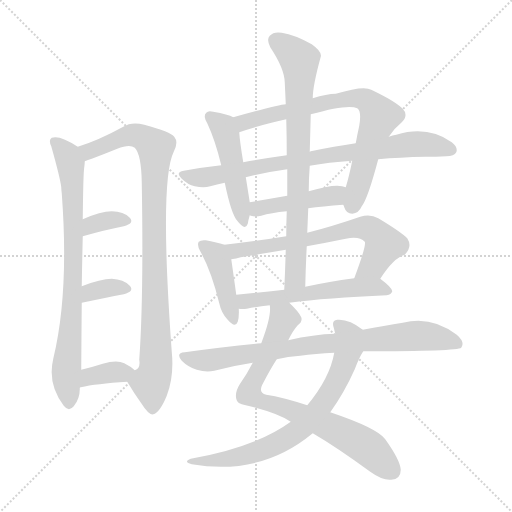
t = 0.00 s
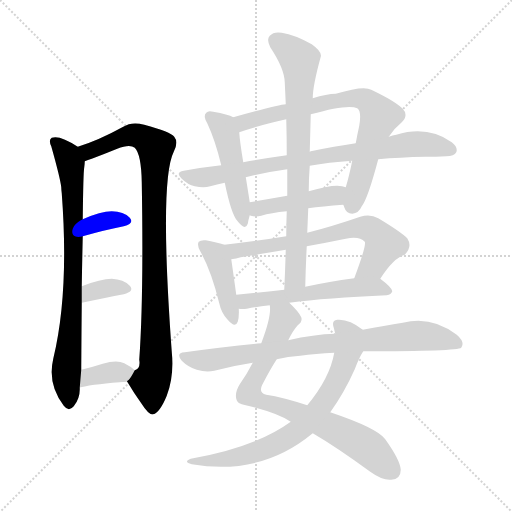
t = 2.43 s
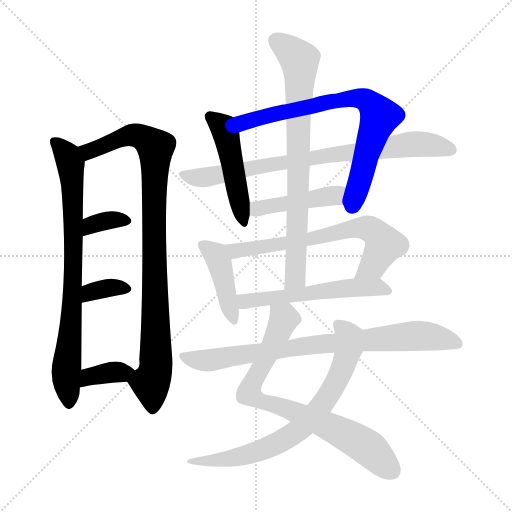
t = 4.86 s
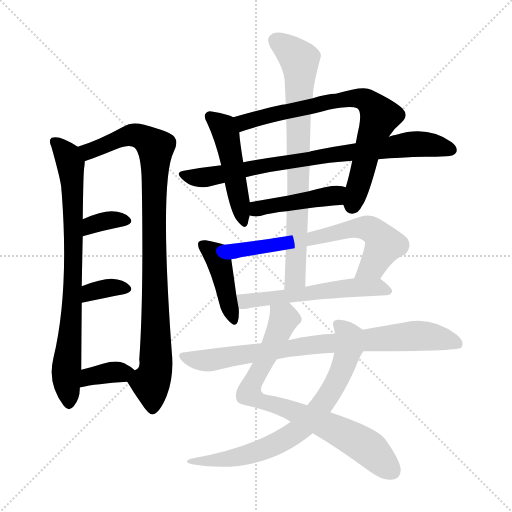
t = 7.29 s
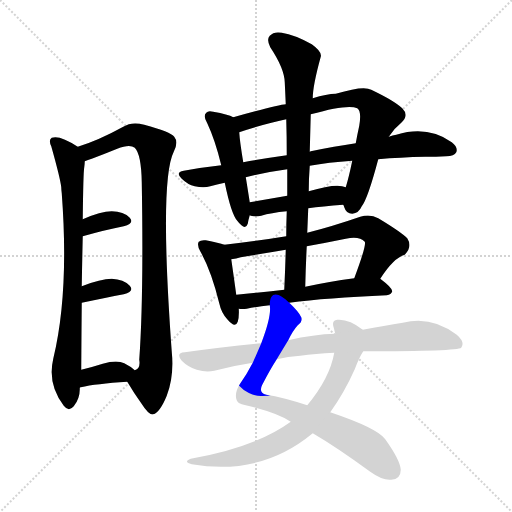
t = 9.71 s
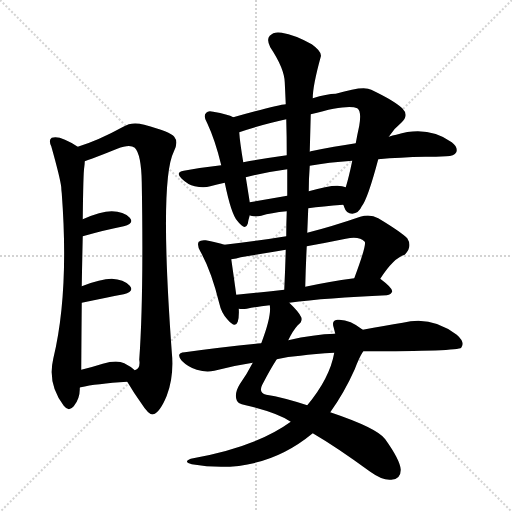
t = 12.14 s

The animated SVG that drew these frames (rendered in a browser with its animation timeline set to each time). Animation: 16 CSS @keyframes rules; one cycle of 12.14 s.

<svg version="1.1" viewBox="0 0 1024 1024" xmlns="http://www.w3.org/2000/svg">
  <g stroke="lightgray" stroke-dasharray="1,1" stroke-width="1" transform="scale(4, 4)">
    <line x1="0" y1="0" x2="256" y2="256"></line>
    <line x1="256" y1="0" x2="0" y2="256"></line>
    <line x1="128" y1="0" x2="128" y2="256"></line>
    <line x1="0" y1="128" x2="256" y2="128"></line>
  </g>
<g transform="scale(1, -1) translate(0, -900)">
   <style type="text/css">
    @keyframes keyframes0 {
      from {
       stroke: blue;
       stroke-dashoffset: 791;
       stroke-width: 128;
       }
       72% {
       animation-timing-function: step-end;
       stroke: blue;
       stroke-dashoffset: 0;
       stroke-width: 128;
       }
       to {
       stroke: black;
       stroke-width: 1024;
       }
       }
       #make-me-a-hanzi-animation-0 {
         animation: keyframes0 0.893717s both;
         animation-delay: 0.000000s;
         animation-timing-function: linear;
       }
    @keyframes keyframes1 {
      from {
       stroke: blue;
       stroke-dashoffset: 943;
       stroke-width: 128;
       }
       75% {
       animation-timing-function: step-end;
       stroke: blue;
       stroke-dashoffset: 0;
       stroke-width: 128;
       }
       to {
       stroke: black;
       stroke-width: 1024;
       }
       }
       #make-me-a-hanzi-animation-1 {
         animation: keyframes1 1.017415s both;
         animation-delay: 0.893717s;
         animation-timing-function: linear;
       }
    @keyframes keyframes2 {
      from {
       stroke: blue;
       stroke-dashoffset: 346;
       stroke-width: 128;
       }
       53% {
       animation-timing-function: step-end;
       stroke: blue;
       stroke-dashoffset: 0;
       stroke-width: 128;
       }
       to {
       stroke: black;
       stroke-width: 1024;
       }
       }
       #make-me-a-hanzi-animation-2 {
         animation: keyframes2 0.531576s both;
         animation-delay: 1.911133s;
         animation-timing-function: linear;
       }
    @keyframes keyframes3 {
      from {
       stroke: blue;
       stroke-dashoffset: 346;
       stroke-width: 128;
       }
       53% {
       animation-timing-function: step-end;
       stroke: blue;
       stroke-dashoffset: 0;
       stroke-width: 128;
       }
       to {
       stroke: black;
       stroke-width: 1024;
       }
       }
       #make-me-a-hanzi-animation-3 {
         animation: keyframes3 0.531576s both;
         animation-delay: 2.442708s;
         animation-timing-function: linear;
       }
    @keyframes keyframes4 {
      from {
       stroke: blue;
       stroke-dashoffset: 358;
       stroke-width: 128;
       }
       54% {
       animation-timing-function: step-end;
       stroke: blue;
       stroke-dashoffset: 0;
       stroke-width: 128;
       }
       to {
       stroke: black;
       stroke-width: 1024;
       }
       }
       #make-me-a-hanzi-animation-4 {
         animation: keyframes4 0.541341s both;
         animation-delay: 2.974284s;
         animation-timing-function: linear;
       }
    @keyframes keyframes5 {
      from {
       stroke: blue;
       stroke-dashoffset: 481;
       stroke-width: 128;
       }
       61% {
       animation-timing-function: step-end;
       stroke: blue;
       stroke-dashoffset: 0;
       stroke-width: 128;
       }
       to {
       stroke: black;
       stroke-width: 1024;
       }
       }
       #make-me-a-hanzi-animation-5 {
         animation: keyframes5 0.641439s both;
         animation-delay: 3.515625s;
         animation-timing-function: linear;
       }
    @keyframes keyframes6 {
      from {
       stroke: blue;
       stroke-dashoffset: 748;
       stroke-width: 128;
       }
       71% {
       animation-timing-function: step-end;
       stroke: blue;
       stroke-dashoffset: 0;
       stroke-width: 128;
       }
       to {
       stroke: black;
       stroke-width: 1024;
       }
       }
       #make-me-a-hanzi-animation-6 {
         animation: keyframes6 0.858724s both;
         animation-delay: 4.157064s;
         animation-timing-function: linear;
       }
    @keyframes keyframes7 {
      from {
       stroke: blue;
       stroke-dashoffset: 800;
       stroke-width: 128;
       }
       72% {
       animation-timing-function: step-end;
       stroke: blue;
       stroke-dashoffset: 0;
       stroke-width: 128;
       }
       to {
       stroke: black;
       stroke-width: 1024;
       }
       }
       #make-me-a-hanzi-animation-7 {
         animation: keyframes7 0.901042s both;
         animation-delay: 5.015788s;
         animation-timing-function: linear;
       }
    @keyframes keyframes8 {
      from {
       stroke: blue;
       stroke-dashoffset: 444;
       stroke-width: 128;
       }
       59% {
       animation-timing-function: step-end;
       stroke: blue;
       stroke-dashoffset: 0;
       stroke-width: 128;
       }
       to {
       stroke: black;
       stroke-width: 1024;
       }
       }
       #make-me-a-hanzi-animation-8 {
         animation: keyframes8 0.611328s both;
         animation-delay: 5.916829s;
         animation-timing-function: linear;
       }
    @keyframes keyframes9 {
      from {
       stroke: blue;
       stroke-dashoffset: 423;
       stroke-width: 128;
       }
       58% {
       animation-timing-function: step-end;
       stroke: blue;
       stroke-dashoffset: 0;
       stroke-width: 128;
       }
       to {
       stroke: black;
       stroke-width: 1024;
       }
       }
       #make-me-a-hanzi-animation-9 {
         animation: keyframes9 0.594238s both;
         animation-delay: 6.528158s;
         animation-timing-function: linear;
       }
    @keyframes keyframes10 {
      from {
       stroke: blue;
       stroke-dashoffset: 669;
       stroke-width: 128;
       }
       69% {
       animation-timing-function: step-end;
       stroke: blue;
       stroke-dashoffset: 0;
       stroke-width: 128;
       }
       to {
       stroke: black;
       stroke-width: 1024;
       }
       }
       #make-me-a-hanzi-animation-10 {
         animation: keyframes10 0.794434s both;
         animation-delay: 7.122396s;
         animation-timing-function: linear;
       }
    @keyframes keyframes11 {
      from {
       stroke: blue;
       stroke-dashoffset: 559;
       stroke-width: 128;
       }
       65% {
       animation-timing-function: step-end;
       stroke: blue;
       stroke-dashoffset: 0;
       stroke-width: 128;
       }
       to {
       stroke: black;
       stroke-width: 1024;
       }
       }
       #make-me-a-hanzi-animation-11 {
         animation: keyframes11 0.704915s both;
         animation-delay: 7.916829s;
         animation-timing-function: linear;
       }
    @keyframes keyframes12 {
      from {
       stroke: blue;
       stroke-dashoffset: 774;
       stroke-width: 128;
       }
       72% {
       animation-timing-function: step-end;
       stroke: blue;
       stroke-dashoffset: 0;
       stroke-width: 128;
       }
       to {
       stroke: black;
       stroke-width: 1024;
       }
       }
       #make-me-a-hanzi-animation-12 {
         animation: keyframes12 0.879883s both;
         animation-delay: 8.621745s;
         animation-timing-function: linear;
       }
    @keyframes keyframes13 {
      from {
       stroke: blue;
       stroke-dashoffset: 783;
       stroke-width: 128;
       }
       72% {
       animation-timing-function: step-end;
       stroke: blue;
       stroke-dashoffset: 0;
       stroke-width: 128;
       }
       to {
       stroke: black;
       stroke-width: 1024;
       }
       }
       #make-me-a-hanzi-animation-13 {
         animation: keyframes13 0.887207s both;
         animation-delay: 9.501628s;
         animation-timing-function: linear;
       }
    @keyframes keyframes14 {
      from {
       stroke: blue;
       stroke-dashoffset: 725;
       stroke-width: 128;
       }
       70% {
       animation-timing-function: step-end;
       stroke: blue;
       stroke-dashoffset: 0;
       stroke-width: 128;
       }
       to {
       stroke: black;
       stroke-width: 1024;
       }
       }
       #make-me-a-hanzi-animation-14 {
         animation: keyframes14 0.840007s both;
         animation-delay: 10.388835s;
         animation-timing-function: linear;
       }
    @keyframes keyframes15 {
      from {
       stroke: blue;
       stroke-dashoffset: 816;
       stroke-width: 128;
       }
       73% {
       animation-timing-function: step-end;
       stroke: blue;
       stroke-dashoffset: 0;
       stroke-width: 128;
       }
       to {
       stroke: black;
       stroke-width: 1024;
       }
       }
       #make-me-a-hanzi-animation-15 {
         animation: keyframes15 0.914062s both;
         animation-delay: 11.228841s;
         animation-timing-function: linear;
       }
</style>
<path d="M 155.5 606.5 Q 119.5 630.5 103.5 624.5 Q 96.5 620.5 102.5 607.5 Q 120.5 543.5 122.5 525.5 Q 122.5 521.5 123.5 513.5 Q 138.5 314.5 106.5 182.5 Q 94.5 131.5 127.5 88.5 Q 137.5 75.5 147.5 87.5 Q 160.5 103.5 159.5 124.5 L 162.5 160.5 Q 162.5 173.5 163.5 294.5 L 163.5 327.5 Q 164.5 385.5 165.5 427.5 L 165.5 461.5 Q 166.5 554.5 168.5 565.5 Q 169.5 572.5 169.5 577.5 C 171.5 596.5 171.5 596.5 155.5 606.5 Z" fill="lightgray"></path> 
<path d="M 254.5 136.5 Q 267.5 114.5 282.5 93.5 Q 298.5 68.5 306.5 71.5 Q 319.5 74.5 333.5 108.5 Q 348.5 147.5 343.5 196.5 Q 318.5 539.5 347.5 596.5 Q 357.5 615.5 348.5 626.5 Q 341.5 636.5 288.5 650.5 Q 263.5 657.5 246.5 646.5 Q 197.5 619.5 155.5 606.5 C 127.5 596.5 141.5 567.5 169.5 577.5 Q 175.5 580.5 183.5 582.5 Q 207.5 591.5 234.5 602.5 Q 259.5 612.5 269.5 604.5 Q 282.5 591.5 283.5 535.5 Q 287.5 306.5 278.5 180.5 Q 281.5 162.5 269.5 159.5 C 256.5 133.5 252.5 139.5 254.5 136.5 Z" fill="lightgray"></path> 
<path d="M 165.5 427.5 Q 211.5 440.5 247.5 447.5 Q 269.5 453.5 259.5 464.5 Q 247.5 477.5 223.5 477.5 Q 201.5 477.5 165.5 461.5 C 138.5 449.5 136.5 419.5 165.5 427.5 Z" fill="lightgray"></path> 
<path d="M 163.5 294.5 Q 211.5 304.5 247.5 311.5 Q 269.5 317.5 259.5 328.5 Q 247.5 341.5 223.5 342.5 Q 201.5 342.5 163.5 327.5 C 135.5 316.5 134.5 288.5 163.5 294.5 Z" fill="lightgray"></path> 
<path d="M 159.5 124.5 Q 158.5 125.5 161.5 125.5 Q 191.5 132.5 254.5 136.5 C 284.5 138.5 291.5 139.5 269.5 159.5 Q 262.5 166.5 248.5 173.5 Q 233.5 180.5 205.5 172.5 Q 183.5 165.5 162.5 160.5 C 133.5 153.5 131.5 113.5 159.5 124.5 Z" fill="lightgray"></path> 
<path d="M 466.5 665.5 Q 456.5 671.5 426.5 676.5 Q 416.5 679.5 412.5 674.5 Q 405.5 668.5 414.5 653.5 Q 430.5 619.5 442.5 569.5 L 449.5 534.5 Q 462.5 471.5 474.5 458.5 Q 490.5 437.5 495.5 452.5 Q 496.5 459.5 499.5 469.5 L 499.5 495.5 Q 492.5 540.5 491.5 545.5 L 486.5 575.5 Q 479.5 617.5 478.5 635.5 C 476.5 660.5 476.5 660.5 466.5 665.5 Z" fill="lightgray"></path> 
<path d="M 686.5 490.5 Q 687.5 489.5 688.5 485.5 Q 692.5 472.5 704.5 472.5 Q 717.5 473.5 723.5 487.5 Q 735.5 502.5 756.5 581.5 L 777.5 626.5 Q 787.5 642.5 802.5 654.5 Q 818.5 669.5 804.5 683.5 Q 788.5 698.5 742.5 720.5 Q 727.5 729.5 671.5 712.5 Q 653.5 712.5 625.5 703.5 L 571.5 691.5 Q 556.5 690.5 466.5 665.5 C 437.5 657.5 450.5 625.5 478.5 635.5 Q 514.5 648.5 572.5 661.5 L 621.5 671.5 Q 696.5 692.5 714.5 683.5 Q 723.5 677.5 718.5 648.5 Q 714.5 630.5 711.5 613.5 L 704.5 578.5 Q 697.5 544.5 691.5 525.5 C 683.5 496.5 683.5 496.5 686.5 490.5 Z" fill="lightgray"></path> 
<path d="M 756.5 581.5 Q 799.5 585.5 850.5 586.5 Q 872.5 586.5 892.5 587.5 Q 908.5 587.5 912.5 595.5 Q 916.5 605.5 903.5 615.5 Q 855.5 649.5 792.5 630.5 Q 785.5 629.5 777.5 626.5 L 711.5 613.5 Q 669.5 607.5 621.5 597.5 Q 620.5 597.5 619.5 596.5 L 573.5 589.5 Q 530.5 583.5 486.5 575.5 L 442.5 569.5 Q 405.5 565.5 367.5 558.5 Q 349.5 555.5 363.5 542.5 Q 375.5 530.5 389.5 527.5 Q 407.5 523.5 420.5 527.5 Q 433.5 531.5 449.5 534.5 L 491.5 545.5 Q 530.5 555.5 574.5 561.5 L 619.5 568.5 Q 656.5 575.5 704.5 578.5 L 756.5 581.5 Z" fill="lightgray"></path> 
<path d="M 616.5 483.5 Q 644.5 487.5 686.5 490.5 C 716.5 492.5 719.5 515.5 691.5 525.5 Q 673.5 534.5 617.5 517.5 L 574.5 508.5 Q 534.5 501.5 499.5 495.5 C 469.5 490.5 470.5 478.5 499.5 469.5 L 501.5 468.5 Q 511.5 465.5 522.5 468.5 Q 541.5 474.5 573.5 477.5 L 616.5 483.5 Z" fill="lightgray"></path> 
<path d="M 448.5 410.5 Q 438.5 414.5 411.5 419.5 Q 401.5 420.5 397.5 416.5 Q 393.5 410.5 400.5 397.5 Q 422.5 358.5 438.5 293.5 Q 442.5 274.5 454.5 261.5 Q 470.5 242.5 475.5 256.5 Q 478.5 266.5 477.5 282.5 L 472.5 310.5 Q 465.5 361.5 462.5 381.5 C 458.5 407.5 458.5 407.5 448.5 410.5 Z" fill="lightgray"></path> 
<path d="M 760.5 342.5 Q 787.5 384.5 809.5 390.5 Q 825.5 406.5 814.5 423.5 Q 801.5 436.5 756.5 463.5 Q 740.5 472.5 720.5 466.5 Q 665.5 447.5 614.5 434.5 L 572.5 427.5 Q 511.5 417.5 448.5 410.5 C 418.5 407.5 432.5 376.5 462.5 381.5 Q 472.5 382.5 481.5 385.5 Q 524.5 392.5 571.5 400.5 L 613.5 407.5 Q 652.5 414.5 691.5 422.5 Q 718.5 428.5 729.5 416.5 Q 733.5 410.5 708.5 343.5 C 698.5 315.5 743.5 317.5 760.5 342.5 Z" fill="lightgray"></path> 
<path d="M 578.5 294.5 Q 653.5 304.5 773.5 309.5 Q 782.5 310.5 784.5 317.5 Q 784.5 324.5 760.5 342.5 C 751.5 349.5 738.5 347.5 708.5 343.5 Q 656.5 336.5 610.5 326.5 L 568.5 320.5 Q 517.5 314.5 472.5 310.5 C 442.5 307.5 447.5 283.5 477.5 282.5 Q 484.5 281.5 493.5 282.5 Q 512.5 286.5 539.5 289.5 L 578.5 294.5 Z" fill="lightgray"></path> 
<path d="M 614.5 434.5 Q 615.5 459.5 616.5 483.5 L 617.5 517.5 Q 617.5 542.5 619.5 568.5 L 619.5 596.5 Q 620.5 633.5 621.5 671.5 L 625.5 703.5 Q 625.5 728.5 641.5 786.5 Q 644.5 796.5 623.5 811.5 Q 589.5 830.5 563.5 834.5 Q 547.5 837.5 539.5 828.5 Q 532.5 821.5 540.5 805.5 Q 568.5 763.5 569.5 735.5 Q 570.5 714.5 571.5 691.5 L 572.5 661.5 Q 573.5 627.5 573.5 589.5 L 574.5 561.5 Q 574.5 536.5 574.5 508.5 L 573.5 477.5 Q 572.5 453.5 572.5 427.5 L 571.5 400.5 Q 570.5 363.5 568.5 320.5 C 567.5 290.5 609.5 296.5 610.5 326.5 Q 611.5 368.5 613.5 407.5 L 614.5 434.5 Z" fill="lightgray"></path> 
<path d="M 576.5 219.5 Q 585.5 238.5 595.5 249.5 Q 605.5 256.5 602.5 265.5 Q 598.5 275.5 578.5 294.5 C 557.5 315.5 539.5 319.5 539.5 289.5 Q 543.5 268.5 522.5 213.5 L 505.5 174.5 Q 492.5 149.5 479.5 131.5 Q 469.5 115.5 472.5 102.5 Q 473.5 92.5 491.5 89.5 Q 554.5 74.5 581.5 56.5 L 625.5 33.5 Q 673.5 5.5 740.5 -43.5 Q 765.5 -61.5 782.5 -59.5 Q 801.5 -58.5 801.5 -39.5 Q 800.5 -20.5 770.5 21.5 Q 755.5 43.5 660.5 75.5 L 614.5 89.5 Q 565.5 105.5 532.5 110.5 Q 516.5 114.5 524.5 130.5 Q 540.5 161.5 553.5 181.5 L 576.5 219.5 Z" fill="lightgray"></path> 
<path d="M 725.5 240.5 Q 698.5 262.5 674.5 260.5 Q 662.5 259.5 667.5 244.5 Q 668.5 240.5 670.5 232.5 L 668.5 194.5 Q 659.5 143.5 614.5 89.5 L 581.5 56.5 Q 511.5 5.5 381.5 -17.5 Q 365.5 -23.5 383.5 -28.5 Q 521.5 -52.5 625.5 33.5 L 660.5 75.5 Q 688.5 114.5 709.5 161.5 Q 718.5 185.5 726.5 197.5 C 741.5 223.5 743.5 227.5 725.5 240.5 Z" fill="lightgray"></path> 
<path d="M 726.5 197.5 Q 915.5 197.5 922.5 204.5 Q 922.5 205.5 923.5 206.5 Q 929.5 216.5 913.5 230.5 Q 862.5 269.5 805.5 254.5 Q 769.5 248.5 725.5 240.5 L 670.5 232.5 Q 627.5 231.5 576.5 219.5 L 522.5 213.5 Q 449.5 206.5 369.5 195.5 Q 350.5 194.5 363.5 178.5 Q 376.5 165.5 393.5 160.5 Q 412.5 154.5 428.5 158.5 Q 465.5 168.5 505.5 174.5 L 553.5 181.5 Q 575.5 187.5 600.5 188.5 Q 630.5 192.5 668.5 194.5 L 726.5 197.5 Z" fill="lightgray"></path> 
      <clipPath id="make-me-a-hanzi-clip-0">
      <path d="M 155.5 606.5 Q 119.5 630.5 103.5 624.5 Q 96.5 620.5 102.5 607.5 Q 120.5 543.5 122.5 525.5 Q 122.5 521.5 123.5 513.5 Q 138.5 314.5 106.5 182.5 Q 94.5 131.5 127.5 88.5 Q 137.5 75.5 147.5 87.5 Q 160.5 103.5 159.5 124.5 L 162.5 160.5 Q 162.5 173.5 163.5 294.5 L 163.5 327.5 Q 164.5 385.5 165.5 427.5 L 165.5 461.5 Q 166.5 554.5 168.5 565.5 Q 169.5 572.5 169.5 577.5 C 171.5 596.5 171.5 596.5 155.5 606.5 Z" fill="lightgray"></path>
      </clipPath>
      <path clip-path="url(#make-me-a-hanzi-clip-0)" d="M 109.5 616.5 L 138.5 580.5 L 145.5 517.5 L 146.5 335.5 L 132.5 156.5 L 137.5 92.5 " fill="none" id="make-me-a-hanzi-animation-0" stroke-dasharray="663 1326" stroke-linecap="round"></path>

      <clipPath id="make-me-a-hanzi-clip-1">
      <path d="M 254.5 136.5 Q 267.5 114.5 282.5 93.5 Q 298.5 68.5 306.5 71.5 Q 319.5 74.5 333.5 108.5 Q 348.5 147.5 343.5 196.5 Q 318.5 539.5 347.5 596.5 Q 357.5 615.5 348.5 626.5 Q 341.5 636.5 288.5 650.5 Q 263.5 657.5 246.5 646.5 Q 197.5 619.5 155.5 606.5 C 127.5 596.5 141.5 567.5 169.5 577.5 Q 175.5 580.5 183.5 582.5 Q 207.5 591.5 234.5 602.5 Q 259.5 612.5 269.5 604.5 Q 282.5 591.5 283.5 535.5 Q 287.5 306.5 278.5 180.5 Q 281.5 162.5 269.5 159.5 C 256.5 133.5 252.5 139.5 254.5 136.5 Z" fill="lightgray"></path>
      </clipPath>
      <path clip-path="url(#make-me-a-hanzi-clip-1)" d="M 163.5 604.5 L 174.5 597.5 L 184.5 599.5 L 267.5 630.5 L 291.5 622.5 L 310.5 605.5 L 312.5 207.5 L 311.5 159.5 L 301.5 135.5 L 305.5 83.5 " fill="none" id="make-me-a-hanzi-animation-1" stroke-dasharray="815 1630" stroke-linecap="round"></path>

      <clipPath id="make-me-a-hanzi-clip-2">
      <path d="M 165.5 427.5 Q 211.5 440.5 247.5 447.5 Q 269.5 453.5 259.5 464.5 Q 247.5 477.5 223.5 477.5 Q 201.5 477.5 165.5 461.5 C 138.5 449.5 136.5 419.5 165.5 427.5 Z" fill="lightgray"></path>
      </clipPath>
      <path clip-path="url(#make-me-a-hanzi-clip-2)" d="M 172.5 433.5 L 177.5 444.5 L 195.5 454.5 L 229.5 461.5 L 251.5 457.5 " fill="none" id="make-me-a-hanzi-animation-2" stroke-dasharray="218 436" stroke-linecap="round"></path>

      <clipPath id="make-me-a-hanzi-clip-3">
      <path d="M 163.5 294.5 Q 211.5 304.5 247.5 311.5 Q 269.5 317.5 259.5 328.5 Q 247.5 341.5 223.5 342.5 Q 201.5 342.5 163.5 327.5 C 135.5 316.5 134.5 288.5 163.5 294.5 Z" fill="lightgray"></path>
      </clipPath>
      <path clip-path="url(#make-me-a-hanzi-clip-3)" d="M 170.5 300.5 L 175.5 311.5 L 194.5 319.5 L 218.5 324.5 L 251.5 321.5 " fill="none" id="make-me-a-hanzi-animation-3" stroke-dasharray="218 436" stroke-linecap="round"></path>

      <clipPath id="make-me-a-hanzi-clip-4">
      <path d="M 159.5 124.5 Q 158.5 125.5 161.5 125.5 Q 191.5 132.5 254.5 136.5 C 284.5 138.5 291.5 139.5 269.5 159.5 Q 262.5 166.5 248.5 173.5 Q 233.5 180.5 205.5 172.5 Q 183.5 165.5 162.5 160.5 C 133.5 153.5 131.5 113.5 159.5 124.5 Z" fill="lightgray"></path>
      </clipPath>
      <path clip-path="url(#make-me-a-hanzi-clip-4)" d="M 165.5 131.5 L 179.5 146.5 L 260.5 157.5 " fill="none" id="make-me-a-hanzi-animation-4" stroke-dasharray="230 460" stroke-linecap="round"></path>

      <clipPath id="make-me-a-hanzi-clip-5">
      <path d="M 466.5 665.5 Q 456.5 671.5 426.5 676.5 Q 416.5 679.5 412.5 674.5 Q 405.5 668.5 414.5 653.5 Q 430.5 619.5 442.5 569.5 L 449.5 534.5 Q 462.5 471.5 474.5 458.5 Q 490.5 437.5 495.5 452.5 Q 496.5 459.5 499.5 469.5 L 499.5 495.5 Q 492.5 540.5 491.5 545.5 L 486.5 575.5 Q 479.5 617.5 478.5 635.5 C 476.5 660.5 476.5 660.5 466.5 665.5 Z" fill="lightgray"></path>
      </clipPath>
      <path clip-path="url(#make-me-a-hanzi-clip-5)" d="M 420.5 666.5 L 446.5 644.5 L 452.5 628.5 L 485.5 457.5 " fill="none" id="make-me-a-hanzi-animation-5" stroke-dasharray="353 706" stroke-linecap="round"></path>

      <clipPath id="make-me-a-hanzi-clip-6">
      <path d="M 686.5 490.5 Q 687.5 489.5 688.5 485.5 Q 692.5 472.5 704.5 472.5 Q 717.5 473.5 723.5 487.5 Q 735.5 502.5 756.5 581.5 L 777.5 626.5 Q 787.5 642.5 802.5 654.5 Q 818.5 669.5 804.5 683.5 Q 788.5 698.5 742.5 720.5 Q 727.5 729.5 671.5 712.5 Q 653.5 712.5 625.5 703.5 L 571.5 691.5 Q 556.5 690.5 466.5 665.5 C 437.5 657.5 450.5 625.5 478.5 635.5 Q 514.5 648.5 572.5 661.5 L 621.5 671.5 Q 696.5 692.5 714.5 683.5 Q 723.5 677.5 718.5 648.5 Q 714.5 630.5 711.5 613.5 L 704.5 578.5 Q 697.5 544.5 691.5 525.5 C 683.5 496.5 683.5 496.5 686.5 490.5 Z" fill="lightgray"></path>
      </clipPath>
      <path clip-path="url(#make-me-a-hanzi-clip-6)" d="M 482.5 642.5 L 490.5 655.5 L 540.5 670.5 L 704.5 704.5 L 731.5 699.5 L 759.5 667.5 L 704.5 488.5 " fill="none" id="make-me-a-hanzi-animation-6" stroke-dasharray="620 1240" stroke-linecap="round"></path>

      <clipPath id="make-me-a-hanzi-clip-7">
      <path d="M 756.5 581.5 Q 799.5 585.5 850.5 586.5 Q 872.5 586.5 892.5 587.5 Q 908.5 587.5 912.5 595.5 Q 916.5 605.5 903.5 615.5 Q 855.5 649.5 792.5 630.5 Q 785.5 629.5 777.5 626.5 L 711.5 613.5 Q 669.5 607.5 621.5 597.5 Q 620.5 597.5 619.5 596.5 L 573.5 589.5 Q 530.5 583.5 486.5 575.5 L 442.5 569.5 Q 405.5 565.5 367.5 558.5 Q 349.5 555.5 363.5 542.5 Q 375.5 530.5 389.5 527.5 Q 407.5 523.5 420.5 527.5 Q 433.5 531.5 449.5 534.5 L 491.5 545.5 Q 530.5 555.5 574.5 561.5 L 619.5 568.5 Q 656.5 575.5 704.5 578.5 L 756.5 581.5 Z" fill="lightgray"></path>
      </clipPath>
      <path clip-path="url(#make-me-a-hanzi-clip-7)" d="M 365.5 550.5 L 408.5 545.5 L 632.5 586.5 L 819.5 611.5 L 864.5 610.5 L 902.5 600.5 " fill="none" id="make-me-a-hanzi-animation-7" stroke-dasharray="672 1344" stroke-linecap="round"></path>

      <clipPath id="make-me-a-hanzi-clip-8">
      <path d="M 616.5 483.5 Q 644.5 487.5 686.5 490.5 C 716.5 492.5 719.5 515.5 691.5 525.5 Q 673.5 534.5 617.5 517.5 L 574.5 508.5 Q 534.5 501.5 499.5 495.5 C 469.5 490.5 470.5 478.5 499.5 469.5 L 501.5 468.5 Q 511.5 465.5 522.5 468.5 Q 541.5 474.5 573.5 477.5 L 616.5 483.5 Z" fill="lightgray"></path>
      </clipPath>
      <path clip-path="url(#make-me-a-hanzi-clip-8)" d="M 504.5 476.5 L 553.5 490.5 L 661.5 507.5 L 685.5 520.5 " fill="none" id="make-me-a-hanzi-animation-8" stroke-dasharray="316 632" stroke-linecap="round"></path>

      <clipPath id="make-me-a-hanzi-clip-9">
      <path d="M 448.5 410.5 Q 438.5 414.5 411.5 419.5 Q 401.5 420.5 397.5 416.5 Q 393.5 410.5 400.5 397.5 Q 422.5 358.5 438.5 293.5 Q 442.5 274.5 454.5 261.5 Q 470.5 242.5 475.5 256.5 Q 478.5 266.5 477.5 282.5 L 472.5 310.5 Q 465.5 361.5 462.5 381.5 C 458.5 407.5 458.5 407.5 448.5 410.5 Z" fill="lightgray"></path>
      </clipPath>
      <path clip-path="url(#make-me-a-hanzi-clip-9)" d="M 405.5 411.5 L 428.5 393.5 L 438.5 373.5 L 465.5 261.5 " fill="none" id="make-me-a-hanzi-animation-9" stroke-dasharray="295 590" stroke-linecap="round"></path>

      <clipPath id="make-me-a-hanzi-clip-10">
      <path d="M 760.5 342.5 Q 787.5 384.5 809.5 390.5 Q 825.5 406.5 814.5 423.5 Q 801.5 436.5 756.5 463.5 Q 740.5 472.5 720.5 466.5 Q 665.5 447.5 614.5 434.5 L 572.5 427.5 Q 511.5 417.5 448.5 410.5 C 418.5 407.5 432.5 376.5 462.5 381.5 Q 472.5 382.5 481.5 385.5 Q 524.5 392.5 571.5 400.5 L 613.5 407.5 Q 652.5 414.5 691.5 422.5 Q 718.5 428.5 729.5 416.5 Q 733.5 410.5 708.5 343.5 C 698.5 315.5 743.5 317.5 760.5 342.5 Z" fill="lightgray"></path>
      </clipPath>
      <path clip-path="url(#make-me-a-hanzi-clip-10)" d="M 456.5 408.5 L 473.5 399.5 L 546.5 408.5 L 731.5 444.5 L 750.5 435.5 L 768.5 410.5 L 744.5 369.5 L 715.5 354.5 " fill="none" id="make-me-a-hanzi-animation-10" stroke-dasharray="541 1082" stroke-linecap="round"></path>

      <clipPath id="make-me-a-hanzi-clip-11">
      <path d="M 578.5 294.5 Q 653.5 304.5 773.5 309.5 Q 782.5 310.5 784.5 317.5 Q 784.5 324.5 760.5 342.5 C 751.5 349.5 738.5 347.5 708.5 343.5 Q 656.5 336.5 610.5 326.5 L 568.5 320.5 Q 517.5 314.5 472.5 310.5 C 442.5 307.5 447.5 283.5 477.5 282.5 Q 484.5 281.5 493.5 282.5 Q 512.5 286.5 539.5 289.5 L 578.5 294.5 Z" fill="lightgray"></path>
      </clipPath>
      <path clip-path="url(#make-me-a-hanzi-clip-11)" d="M 479.5 304.5 L 490.5 297.5 L 529.5 300.5 L 703.5 325.5 L 753.5 326.5 L 776.5 317.5 " fill="none" id="make-me-a-hanzi-animation-11" stroke-dasharray="431 862" stroke-linecap="round"></path>

      <clipPath id="make-me-a-hanzi-clip-12">
      <path d="M 614.5 434.5 Q 615.5 459.5 616.5 483.5 L 617.5 517.5 Q 617.5 542.5 619.5 568.5 L 619.5 596.5 Q 620.5 633.5 621.5 671.5 L 625.5 703.5 Q 625.5 728.5 641.5 786.5 Q 644.5 796.5 623.5 811.5 Q 589.5 830.5 563.5 834.5 Q 547.5 837.5 539.5 828.5 Q 532.5 821.5 540.5 805.5 Q 568.5 763.5 569.5 735.5 Q 570.5 714.5 571.5 691.5 L 572.5 661.5 Q 573.5 627.5 573.5 589.5 L 574.5 561.5 Q 574.5 536.5 574.5 508.5 L 573.5 477.5 Q 572.5 453.5 572.5 427.5 L 571.5 400.5 Q 570.5 363.5 568.5 320.5 C 567.5 290.5 609.5 296.5 610.5 326.5 Q 611.5 368.5 613.5 407.5 L 614.5 434.5 Z" fill="lightgray"></path>
      </clipPath>
      <path clip-path="url(#make-me-a-hanzi-clip-12)" d="M 552.5 818.5 L 589.5 790.5 L 600.5 768.5 L 590.5 344.5 L 574.5 327.5 " fill="none" id="make-me-a-hanzi-animation-12" stroke-dasharray="646 1292" stroke-linecap="round"></path>

      <clipPath id="make-me-a-hanzi-clip-13">
      <path d="M 576.5 219.5 Q 585.5 238.5 595.5 249.5 Q 605.5 256.5 602.5 265.5 Q 598.5 275.5 578.5 294.5 C 557.5 315.5 539.5 319.5 539.5 289.5 Q 543.5 268.5 522.5 213.5 L 505.5 174.5 Q 492.5 149.5 479.5 131.5 Q 469.5 115.5 472.5 102.5 Q 473.5 92.5 491.5 89.5 Q 554.5 74.5 581.5 56.5 L 625.5 33.5 Q 673.5 5.5 740.5 -43.5 Q 765.5 -61.5 782.5 -59.5 Q 801.5 -58.5 801.5 -39.5 Q 800.5 -20.5 770.5 21.5 Q 755.5 43.5 660.5 75.5 L 614.5 89.5 Q 565.5 105.5 532.5 110.5 Q 516.5 114.5 524.5 130.5 Q 540.5 161.5 553.5 181.5 L 576.5 219.5 Z" fill="lightgray"></path>
      </clipPath>
      <path clip-path="url(#make-me-a-hanzi-clip-13)" d="M 546.5 285.5 L 568.5 262.5 L 497.5 113.5 L 524.5 95.5 L 573.5 82.5 L 699.5 26.5 L 740.5 0.5 L 783.5 -41.5 " fill="none" id="make-me-a-hanzi-animation-13" stroke-dasharray="655 1310" stroke-linecap="round"></path>

      <clipPath id="make-me-a-hanzi-clip-14">
      <path d="M 725.5 240.5 Q 698.5 262.5 674.5 260.5 Q 662.5 259.5 667.5 244.5 Q 668.5 240.5 670.5 232.5 L 668.5 194.5 Q 659.5 143.5 614.5 89.5 L 581.5 56.5 Q 511.5 5.5 381.5 -17.5 Q 365.5 -23.5 383.5 -28.5 Q 521.5 -52.5 625.5 33.5 L 660.5 75.5 Q 688.5 114.5 709.5 161.5 Q 718.5 185.5 726.5 197.5 C 741.5 223.5 743.5 227.5 725.5 240.5 Z" fill="lightgray"></path>
      </clipPath>
      <path clip-path="url(#make-me-a-hanzi-clip-14)" d="M 674.5 250.5 L 697.5 224.5 L 690.5 177.5 L 661.5 115.5 L 612.5 53.5 L 565.5 19.5 L 501.5 -7.5 L 442.5 -20.5 L 391.5 -21.5 " fill="none" id="make-me-a-hanzi-animation-14" stroke-dasharray="597 1194" stroke-linecap="round"></path>

      <clipPath id="make-me-a-hanzi-clip-15">
      <path d="M 726.5 197.5 Q 915.5 197.5 922.5 204.5 Q 922.5 205.5 923.5 206.5 Q 929.5 216.5 913.5 230.5 Q 862.5 269.5 805.5 254.5 Q 769.5 248.5 725.5 240.5 L 670.5 232.5 Q 627.5 231.5 576.5 219.5 L 522.5 213.5 Q 449.5 206.5 369.5 195.5 Q 350.5 194.5 363.5 178.5 Q 376.5 165.5 393.5 160.5 Q 412.5 154.5 428.5 158.5 Q 465.5 168.5 505.5 174.5 L 553.5 181.5 Q 575.5 187.5 600.5 188.5 Q 630.5 192.5 668.5 194.5 L 726.5 197.5 Z" fill="lightgray"></path>
      </clipPath>
      <path clip-path="url(#make-me-a-hanzi-clip-15)" d="M 366.5 186.5 L 419.5 179.5 L 649.5 213.5 L 831.5 228.5 L 894.5 220.5 L 919.5 207.5 " fill="none" id="make-me-a-hanzi-animation-15" stroke-dasharray="688 1376" stroke-linecap="round"></path>

</g>
</svg>
